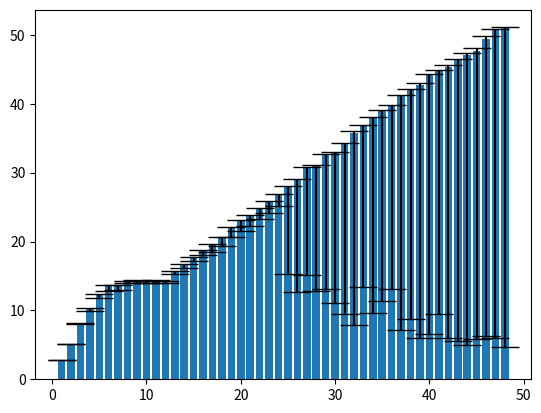

Recreate this plot in Python.
import statistics
import pandas as pd
import matplotlib.pyplot as plt


# dict: number of processes, List of time for each run
# {1: [time in ms, time in ms, ...],
#  2: [...],
#  3: [...]}
data = {1: [6126.532000,6112.959000,6113.315000,6110.926000,6112.945000,6110.253000,6114.919000,6114.739000,6114.211000,6110.104000],
        2: [3326.090000,3298.715000,3296.325000,3299.974000,3299.987000,3296.117000,3296.136000,3299.823000,3299.746000,3297.478000],
        3: [2087.025000,2055.188000,2056.047000,2056.439000,2056.418000,2056.070000,2052.969000,2052.549000,2053.808000,2053.541000],
        4: [1697.786000,1640.240000,1638.672000,1639.798000,1639.988000,1639.683000,1639.762000,1639.393000,1637.631000,1637.737000],
        5: [1429.016000,1364.016000,1360.034000,1359.627000,1356.379000,1356.911000,1359.527000,1359.668000,1359.181000,1359.008000],
        6: [1315.809000,1239.020000,1236.197000,1236.756000,1237.033000,1237.201000,1237.554000,1237.058000,1238.329000,1238.338000],
        7: [1300.936000,1227.201000,1228.528000,1227.045000,1226.532000,1227.339000,1229.071000,1226.453000,1226.508000,1226.402000],
        8: [1210.313000,1180.928000,1177.426000,1179.911000,1181.666000,1182.219000,1179.078000,1178.985000,1180.604000,1181.505000],
        9: [1202.440000,1173.967000,1172.636000,1176.689000,1176.856000,1177.102000,1176.721000,1176.785000,1177.171000,1177.499000],
        10: [1207.817000,1176.748000,1178.181000,1179.092000,1176.291000,1178.000000,1176.267000,1178.084000,1176.729000,1178.329000],
        11: [1201.150000,1172.413000,1170.975000,1173.342000,1172.641000,1174.245000,1170.978000,1173.488000,1172.705000,1172.677000],
        12: [1204.476000,1177.030000,1176.099000,1177.251000,1176.347000,1175.999000,1177.033000,1176.601000,1175.388000,1174.787000],
        13: [1098.687000,1072.299000,1071.528000,1070.668000,1068.785000,1072.037000,1068.293000,1070.898000,1070.595000,1071.908000],
        14: [1039.835000,1012.679000,1011.386000,1014.121000,1012.449000,1012.003000,1013.060000,1010.204000,1015.835000,1011.353000],
        15: [980.044000,949.666000,945.148000,954.041000,948.754000,948.242000,952.856000,953.755000,948.714000,949.568000],
        16: [933.932000,897.266000,897.041000,896.654000,896.913000,896.807000,896.639000,896.742000,896.886000,896.963000],
        17: [911.764000,857.948000,858.246000,858.085000,857.866000,857.936000,857.968000,858.002000,857.995000,858.282000],
        18: [867.854000,814.331000,814.035000,814.156000,813.980000,814.061000,813.752000,814.054000,813.921000,814.049000],
        19: [816.192000,763.097000,762.687000,761.352000,761.123000,761.223000,761.071000,761.240000,761.262000,761.432000],
        20: [782.706000,730.032000,729.532000,729.561000,729.658000,729.640000,729.428000,729.613000,729.860000,729.686000],
        21: [756.962000,705.784000,705.885000,706.015000,705.990000,705.841000,705.959000,705.869000,706.080000,706.025000],
        22: [725.526000,676.801000,676.580000,676.751000,676.493000,676.570000,676.667000,676.842000,676.702000,676.884000],
        23: [699.099000,649.778000,649.283000,649.361000,649.245000,649.504000,649.410000,649.586000,649.372000,649.560000],
        24: [670.656000,625.501000,625.592000,625.427000,625.243000,625.763000,625.202000,625.427000,625.405000,625.628000],
        25: [1098.182000,601.942000,601.565000,601.800000,601.648000,601.643000,601.163000,601.756000,601.552000,601.462000],
        26: [1326.968000,580.231000,580.002000,579.588000,579.851000,579.838000,579.516000,579.755000,579.786000,580.011000],
        27: [1112.262000,548.071000,547.782000,547.589000,548.177000,547.878000,548.249000,547.506000,548.325000,547.478000],
        28: [1319.300000,542.349000,541.912000,542.327000,541.998000,542.733000,541.911000,542.550000,541.873000,542.145000],
        29: [1289.998000,516.697000,516.187000,515.861000,515.752000,515.305000,515.507000,515.507000,516.092000,515.464000],
        30: [1527.245000,511.480000,512.025000,512.120000,511.926000,511.782000,512.055000,511.633000,512.207000,512.314000],
        31: [1766.716000,491.279000,490.619000,490.958000,490.683000,490.737000,490.560000,490.961000,490.218000,490.416000],
        32: [2127.341000,508.955000,579.118000,496.660000,472.958000,467.369000,467.564000,469.504000,469.918000,470.685000],
        33: [1258.937000,457.767000,460.292000,456.545000,456.996000,459.404000,460.810000,458.997000,456.708000,455.682000],
        34: [1741.048000,448.104000,443.624000,443.870000,441.815000,443.304000,443.401000,444.616000,444.792000,444.349000],
        35: [1475.756000,434.042000,431.520000,430.692000,431.975000,431.655000,430.230000,433.692000,430.579000,433.243000],
        36: [1290.704000,425.443000,423.840000,422.553000,424.093000,423.608000,423.139000,425.050000,422.819000,423.624000],
        37: [2376.329000,413.745000,410.000000,409.620000,409.743000,407.531000,407.827000,407.697000,408.226000,409.365000],
        38: [1940.345000,406.089000,399.889000,399.455000,399.188000,399.299000,399.804000,399.017000,401.166000,402.645000],
        39: [2794.033000,395.977000,394.115000,393.470000,396.604000,392.755000,392.962000,392.894000,396.206000,391.022000],
        40: [2551.008000,380.966000,381.298000,386.545000,381.941000,379.830000,380.684000,383.323000,380.426000,380.421000],
        41: [1769.386000,378.907000,376.129000,376.847000,376.376000,376.252000,375.492000,378.370000,377.914000,376.462000],
        42: [2824.837000,370.982000,370.625000,373.094000,372.343000,370.806000,370.751000,369.257000,371.878000,371.044000],
        43: [3060.861000,368.412000,363.415000,363.762000,362.197000,363.243000,363.535000,364.706000,363.198000,364.586000],
        44: [3362.851000,357.671000,357.438000,355.968000,356.577000,356.433000,357.801000,358.501000,356.973000,355.280000],
        45: [2877.285000,355.676000,350.118000,353.338000,352.729000,350.197000,353.215000,353.722000,350.017000,352.796000],
        46: [2663.288000,344.272000,338.811000,337.974000,340.576000,338.082000,339.880000,344.138000,340.408000,340.821000],
        47: [2810.899000,331.491000,334.208000,332.057000,331.355000,331.695000,330.693000,332.020000,334.643000,331.977000],
        48: [3578.315000,333.416000,331.779000,329.943000,329.809000,330.226000,329.542000,333.923000,329.647000,329.941000],
        }

results = {}
# floatops for matrix with a size of 2048
# n ** 2 * (2n - 1)
float_ops = 2028 ** 2 * (2 * 2048 - 1)


for optimization in data.keys():
    
    flops = []
    for time in data[optimization]:
        # time should be in milliseconds
        flops.append(float_ops / time / 1000000) # convert to gflops

    results.update({optimization : flops})

# setup the dataframe

time = [statistics.median(i) for i in results.values()]
num_processes = results.keys()
_min = [min(i) for i in results.values()]
_max = [max(i) for i in results.values()]
df = pd.DataFrame({'#Processes':num_processes, 'Time':time, 'Min': _min, 'Max': _max})
df = (df.assign(yerr_min = df.Time-df.Min)
        .assign(yerr_max=df.Max-df.Time))

# plt.figure(figsize=(8, 6))
plt.bar(x='#Processes', height='Time', yerr=df[['yerr_min', 'yerr_max']].T.values, capsize=10, data=df)

plt.show()